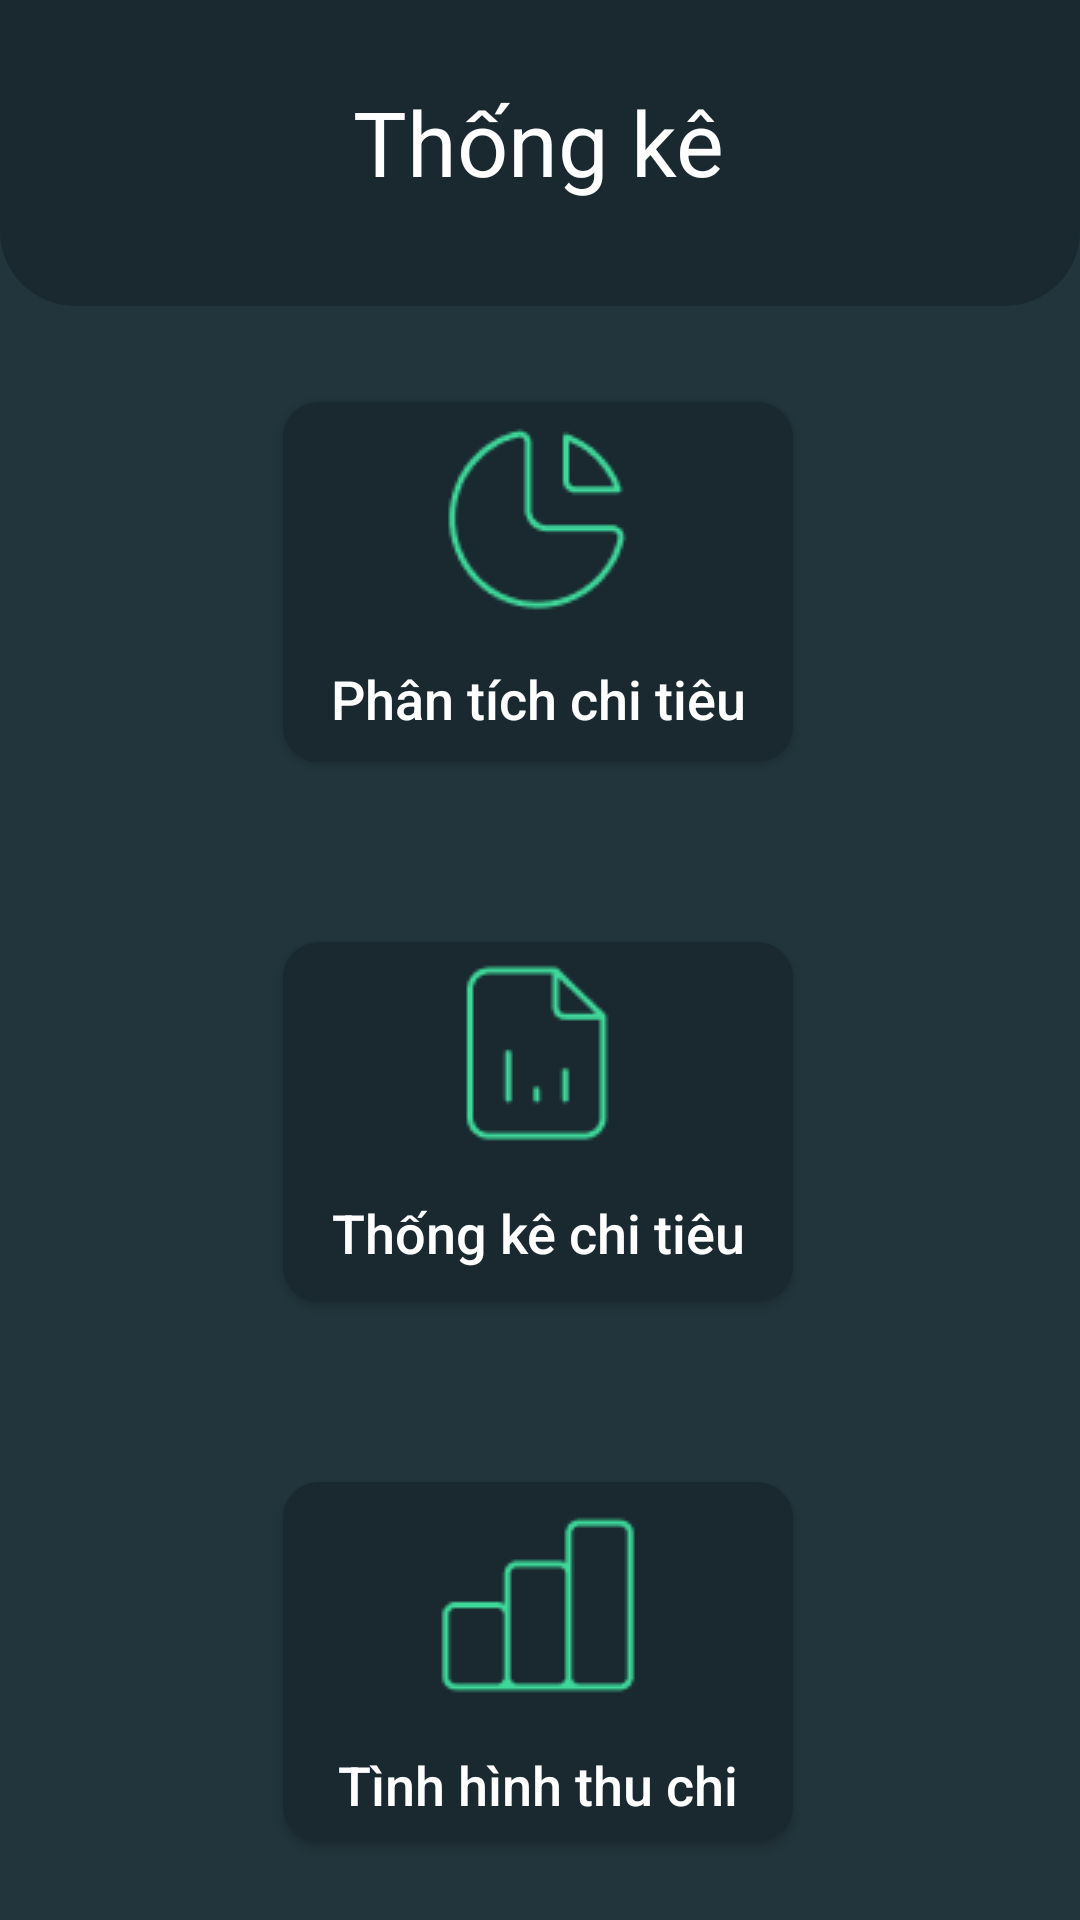

Reconstruct the res/layout file that produces this screen, plus the resources it refers to.
<!-- AndroidManifest.xml: application theme Theme.Quanlichitieu -->
<!-- res/layout/nhom3_quoc_acitvity_statistical_fragment.xml -->
<?xml version="1.0" encoding="utf-8"?>
<androidx.constraintlayout.widget.ConstraintLayout xmlns:android="http://schemas.android.com/apk/res/android"
    xmlns:app="http://schemas.android.com/apk/res-auto"
    xmlns:tools="http://schemas.android.com/tools"
    android:layout_width="match_parent"
    android:layout_height="match_parent"
    android:background="#22353C">

    <ImageView
        android:id="@+id/imgv_Header"
        android:layout_width="match_parent"
        android:layout_height="102dp"
        app:layout_constraintEnd_toEndOf="parent"
        app:layout_constraintStart_toStartOf="parent"
        app:layout_constraintTop_toTopOf="parent"
        app:srcCompat="@drawable/head_title_shape" />

    <TextView
        android:id="@+id/textView"
        android:layout_width="wrap_content"
        android:layout_height="wrap_content"
        android:layout_marginTop="8dp"
        android:layout_marginBottom="16dp"
        android:text="Thống kê"
        android:textColor="#FFFFFF"
        android:textSize="30sp"
        app:layout_constraintBottom_toBottomOf="@+id/imgv_Header"
        app:layout_constraintEnd_toEndOf="parent"
        app:layout_constraintHorizontal_bias="0.498"
        app:layout_constraintStart_toStartOf="parent"
        app:layout_constraintTop_toTopOf="parent" />

    <Button
        android:id="@+id/btn_Phantichchitieu"
        android:layout_width="170dp"
        android:layout_height="120dp"
        android:layout_marginTop="32dp"
        android:background="@drawable/statical_curnor_shape"
        android:drawableTop="@drawable/chart_thongke"
        android:text="Phân tích chi tiêu"
        android:textAllCaps="false"
        android:textColor="#FFFFFF"
        android:textSize="18sp"
        app:layout_constraintEnd_toEndOf="parent"
        app:layout_constraintHorizontal_bias="0.497"
        app:layout_constraintStart_toStartOf="parent"
        app:layout_constraintTop_toBottomOf="@+id/imgv_Header" />

    <Button
        android:id="@+id/btn_Thongkechitieu"
        android:layout_width="170dp"
        android:layout_height="120dp"
        android:layout_marginTop="60dp"
        android:background="@drawable/statical_curnor_shape"
        android:drawableTop="@drawable/chart_thongke1"
        android:text="Thống kê chi tiêu"
        android:textAllCaps="false"
        android:textColor="#FFFFFF"
        android:textSize="18sp"
        app:layout_constraintEnd_toEndOf="parent"
        app:layout_constraintHorizontal_bias="0.497"
        app:layout_constraintStart_toStartOf="parent"
        app:layout_constraintTop_toBottomOf="@+id/btn_Phantichchitieu" />

    <Button
        android:id="@+id/btn_Tinhhinhthuchi"
        android:layout_width="170dp"
        android:layout_height="120dp"
        android:layout_marginTop="60dp"
        android:background="@drawable/statical_curnor_shape"
        android:drawableTop="@drawable/chart_thongke2"
        android:text="Tình hình thu chi"
        android:textAllCaps="false"
        android:textColor="#FFFFFF"
        android:textSize="18sp"
        app:layout_constraintEnd_toEndOf="parent"
        app:layout_constraintHorizontal_bias="0.497"
        app:layout_constraintStart_toStartOf="parent"
        app:layout_constraintTop_toBottomOf="@+id/btn_Thongkechitieu" />
</androidx.constraintlayout.widget.ConstraintLayout>
<!-- resources referenced by this layout -->
<resources>
  <!-- drawable chart_thongke: png bitmap (drawable-v24, 1865 bytes) -->
  <!-- drawable chart_thongke1: png bitmap (drawable-v24, 1044 bytes) -->
  <!-- drawable chart_thongke2: png bitmap (drawable-v24, 860 bytes) -->
  <!-- drawable head_title_shape (drawable) -->
  <?xml version="1.0" encoding="utf-8"?>
  <shape xmlns:android="http://schemas.android.com/apk/res/android"
      android:shape="rectangle">
      <solid android:color="#1A2930" ></solid>
  
  
  
      <corners
          android:bottomLeftRadius="25dp"
          android:bottomRightRadius="25dp"></corners>
  
  </shape>
  <!-- drawable statical_curnor_shape (drawable) -->
  <?xml version="1.0" encoding="utf-8"?>
  <shape xmlns:android="http://schemas.android.com/apk/res/android"
      android:shape="rectangle">
  <solid android:color="@color/sub_main_background"/>
      <corners
          android:radius="12dp"></corners>
  
  
  </shape>
  <style name="Theme.Quanlichitieu" parent="Theme.AppCompat.NoActionBar">
          
          <item name="colorPrimary">@color/purple_500</item>
          <item name="colorPrimaryDark">@color/sub_main_background</item>
          <item name="colorAccent">@color/teal_200</item>
          
      </style>
  <color name="sub_main_background">#1A2930</color>
  <color name="purple_500">#FF6200EE</color>
  <color name="teal_200">#FF03DAC5</color>
</resources>
